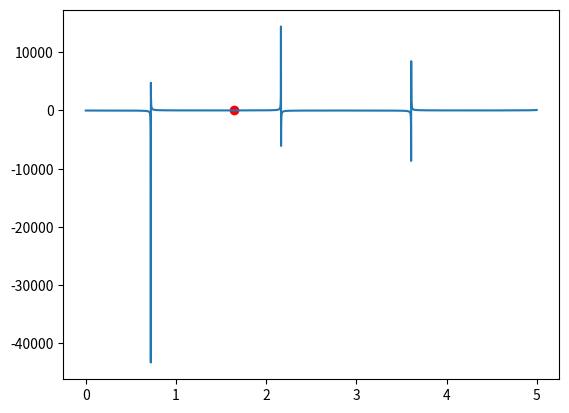

Python code for this plot:
from numpy import *
import matplotlib.pyplot as plt

def Rot1(t):
    """Returns a rotation matrix for axis 1 and finite angle t."""
    return array([[1.,0.,0.], [0.,cos(t),-sin(t)], [0.,sin(t),cos(t)]]);
def Rot2(t):
    """Returns a rotation matrix for axis 2 and finite angle t."""
    return array([[cos(t),0.,sin(t)], [0.,1.,0.], [-sin(t),0.,cos(t)]]);
def Rot3(t):
    """Returns a rotation matrix for axis 3 and finite angle t."""
    return array([[cos(t),-sin(t),0.], [sin(t),cos(t),0.], [0.,0.,1.]]);
def Rotd(t):
    """Returns a rotation matrix for array of infinitesimal angles t1, t2, t3
    about axes 1, 2, 3, respectively."""
    t1= t[0]; t2= t[1]; t3= t[2];    
    return array([[1.,-t3,t2], [t3,1.,-t1], [-t2,t1,1.]]);

def unit(v):
    """Returns a unit vector as an array with direction given by array v."""
    return v/linalg.norm(v)
        
class RigidBody:
    """Encodes a rigid body and provides methods for applying moments to it.
    At this time, only planar rotations about axis 3 are supported!"""
    def __init__(self, I11, I22, I33, a1, a2, a3, w):
        """a1...3 are the principal axes of the object. They define its orientation.
        w is the object's angular velocity. I11...33 define the inertia tensor
        for the object about the same point that moments will be computed about.
        E.g., In the case of a pendulum, this is most likely the pivot point."""
        self.I11= I11; self.I22= I22; self.I33= I33; self.a1= a1; self.a2= a2; self.a3= a3;
        self.I= array([[I11,0.,0.], [0.,I22,0.], [0.,0.,I33]]);
        self.w= w;
        
    def rotate(self, R):
        """Rotates the rigid object according to the rotation matrix provided."""
        self.a1= unit(dot(R, self.a1))
        self.a2= unit(dot(R, self.a2))
        self.a3= unit(dot(R, self.a3)) # rescale to unit vectors to help correct for errors
        
        self.I= dot(dot(R, self.I), R.transpose());
        
    def alpha(self, M):
        """Computes the angular acceleration of the object given the total
        external moments M."""
        #In general, M= I alpha + w cross I w, where I is the inertia matrix
        return array([0.,0.,M[2]/self.I33]); # For planar rotations only!

L= 1.
m= 1.
t0= pi/6
g= 9.81

rod= RigidBody(0.,(m*L**2)/3,1.,
    array([sin(t0),-cos(t0),0.]),array([cos(t0),sin(t0),0.]),array([0.,0.,1.]),
    array([0.,0.,0.]))
def Moment():
    """Return the total external moment on the rod defined above."""
    return array([0.,0.,-.5*L*m*g*rod.a1[0]]);

time= []
ypos= [] # of the tip of the pendulum    
energy= []
dt=.001
k= 0
while k < 5/dt:
    time.append(k*dt)
    ypos.append(rod.a1[1]) # y-component of principal axis 1
    energy.append(rod.I33*rod.w[2]**2 + m*g*(L/2)*rod.a1[1]/rod.a1[0])    
    
    a= rod.alpha(Moment())
    rod.w+= a*dt
    rod.rotate(Rotd(rod.w*dt))

    k+= 1
print(energy[k-1])

#plt.plot(time, ypos)
T= 2.*pi*sqrt(2.*L/(3.*g)) # the mathematically derived period
plt.plot(T,0,'ro')

plt.plot(time, energy)
plt.show()